Labelled photos from "dataset_v2", an image-classification folder in ashleycuarenta13-sud/Cacao_Grade_AI. The possible labels are: over fermented, partially fermented, unfermented, well fermented.

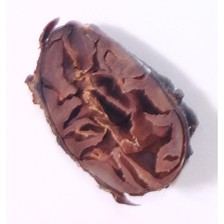
Label: well fermented

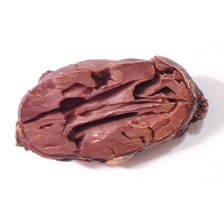
Label: partially fermented

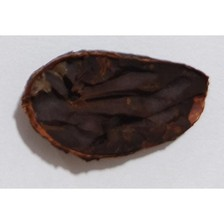
Label: over fermented

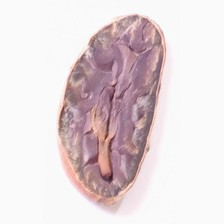
Label: unfermented

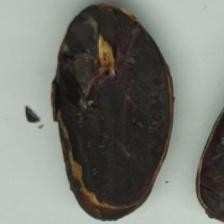
Label: over fermented

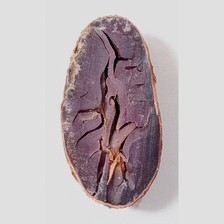
Label: partially fermented
